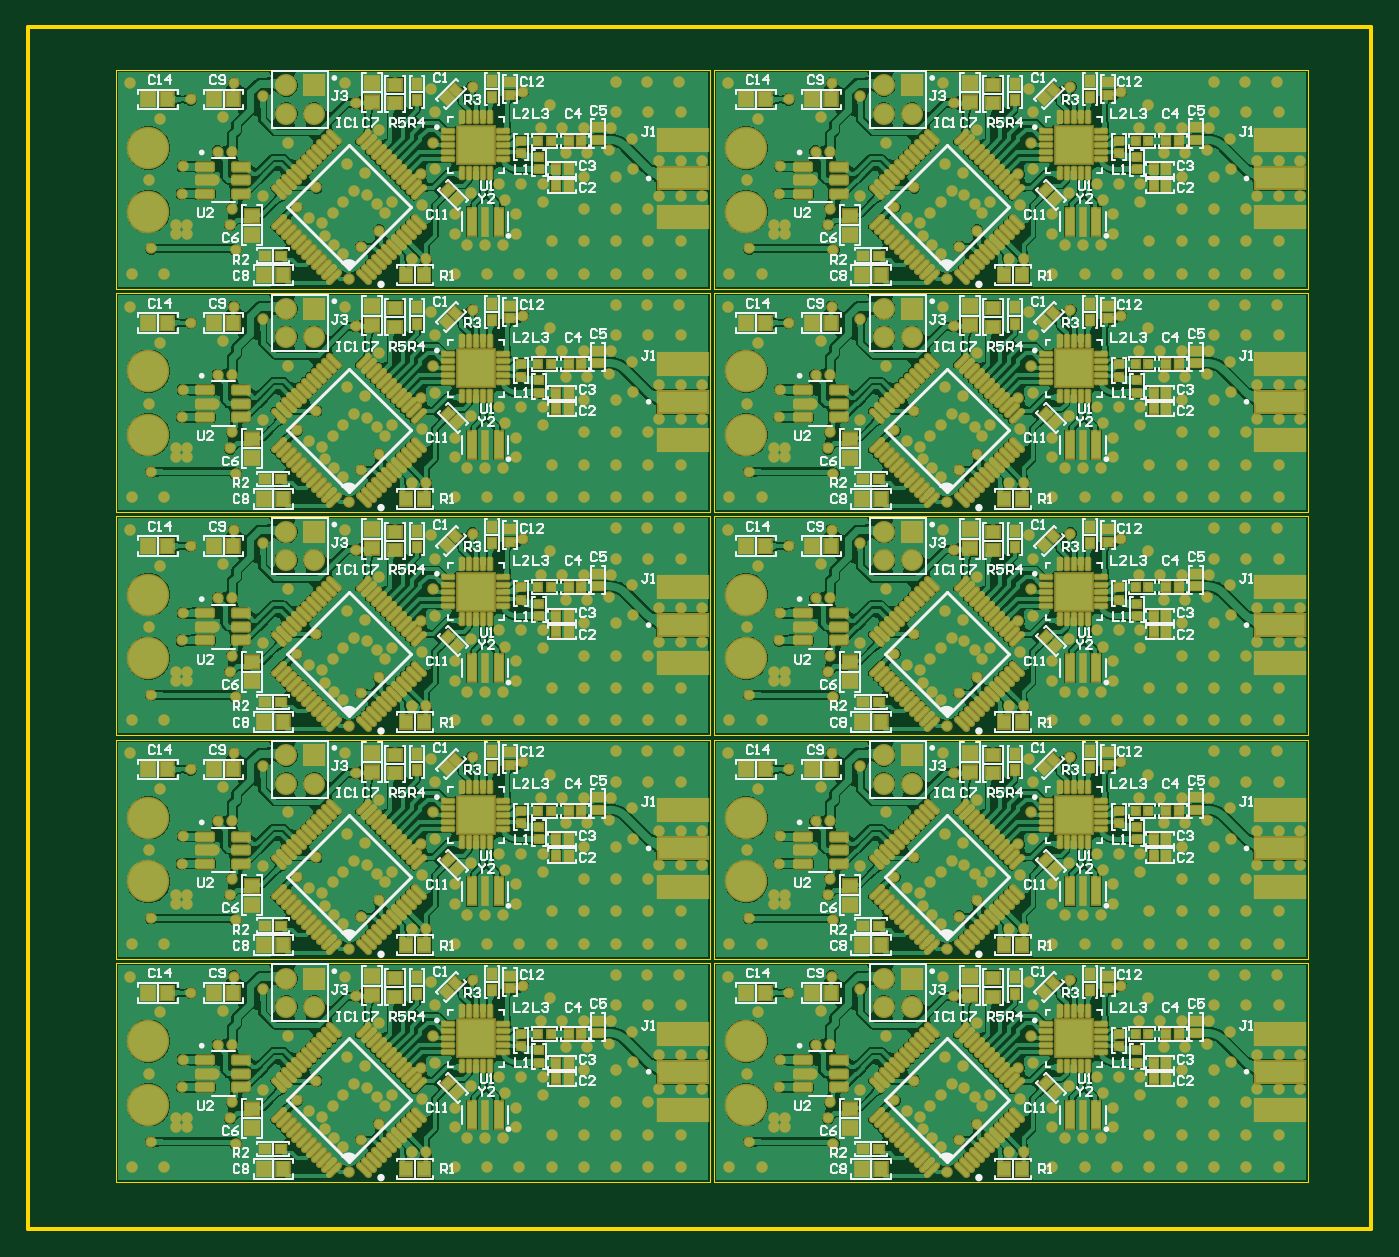
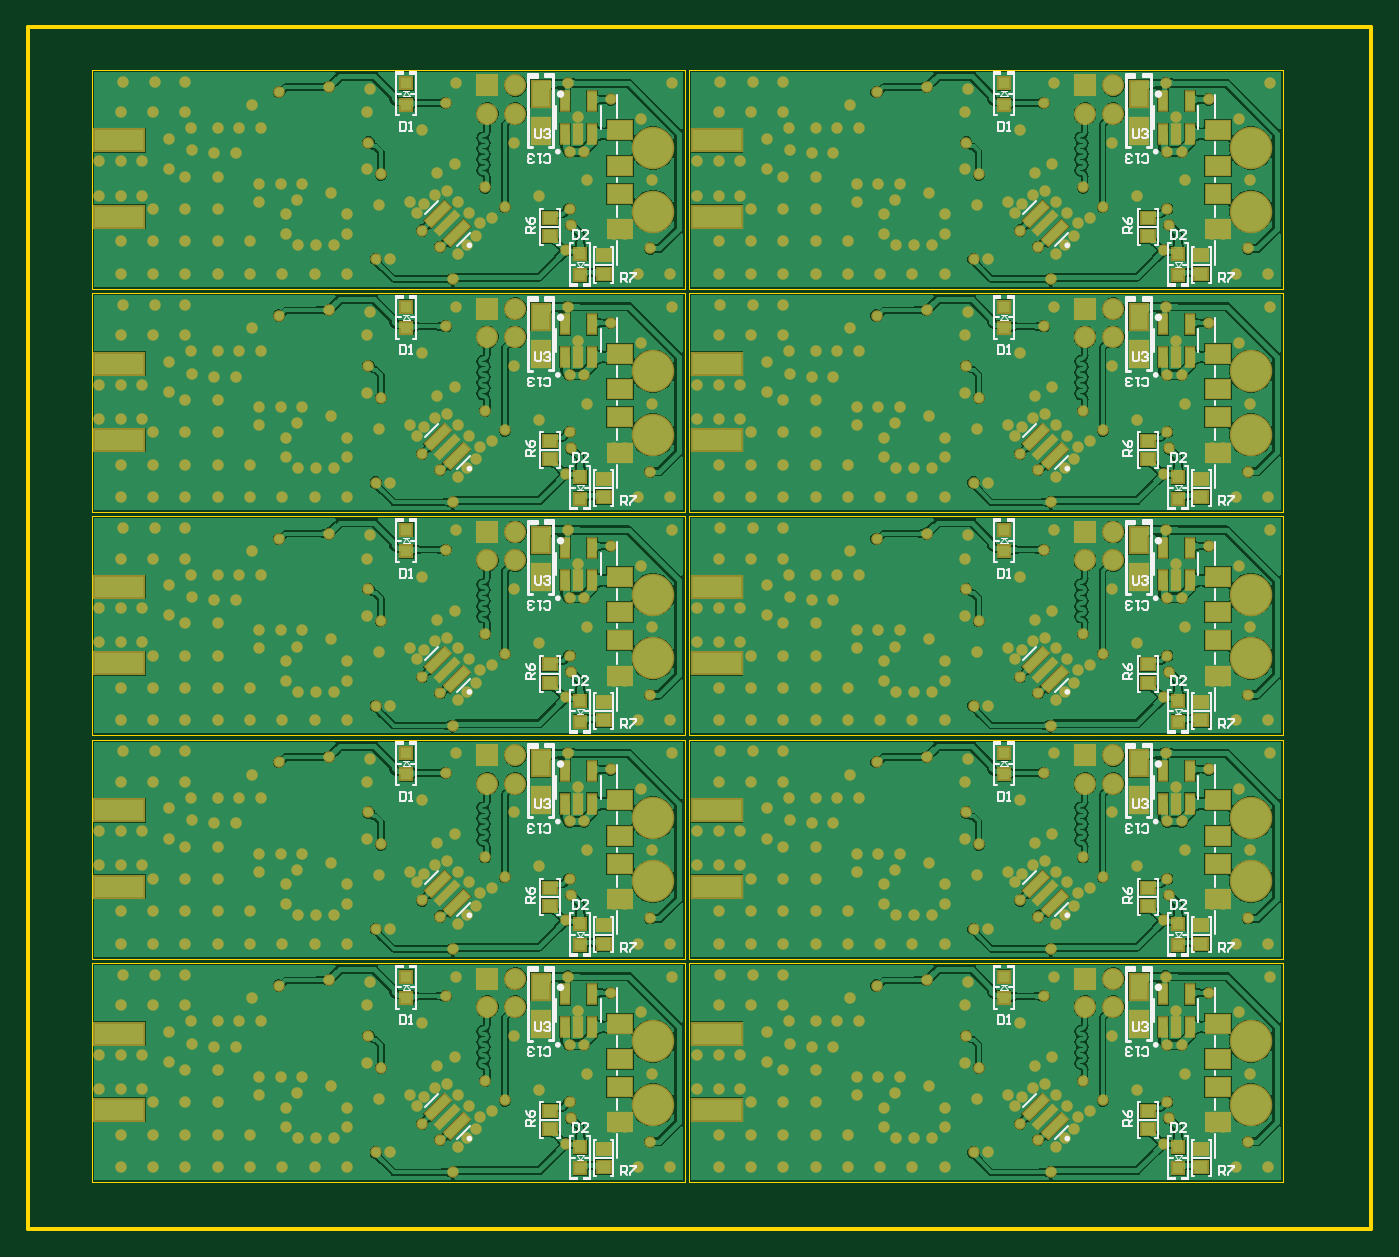
Circuit board: 10 layer files. Board 95.0 x 85.0 mm.
- bottom_copper: USB_RF_Embedded_Board.GBL (294988 bytes)
- bottom_silk: USB_RF_Embedded_Board.GBO (40569 bytes)
- paste: USB_RF_Embedded_Board.GBP (5990 bytes)
- bottom_mask: USB_RF_Embedded_Board.GBS (31230 bytes)
- outline: USB_RF_Embedded_Board.GKO (1318 bytes)
- outline: USB_RF_Embedded_Board.GM1 (271 bytes)
- top_copper: USB_RF_Embedded_Board.GTL (522031 bytes)
- top_silk: USB_RF_Embedded_Board.GTO (110031 bytes)
- paste: USB_RF_Embedded_Board.GTP (31447 bytes)
- top_mask: USB_RF_Embedded_Board.GTS (53799 bytes)

=== bottom_copper: USB_RF_Embedded_Board.GBL (294988 bytes, source omitted) ===
=== bottom_silk: USB_RF_Embedded_Board.GBO (40569 bytes, source omitted) ===
=== paste: USB_RF_Embedded_Board.GBP ===
G04*
G04 #@! TF.GenerationSoftware,Altium Limited,Altium Designer,22.10.1 (41)*
G04*
G04 Layer_Color=65280*
%FSTAX24Y24*%
%MOIN*%
G70*
G04*
G04 #@! TF.SameCoordinates,45835C21-10AE-4195-8F6B-2C948669ADBA*
G04*
G04*
G04 #@! TF.FilePolarity,Positive*
G04*
G01*
G75*
%ADD17R,0.1378X0.0591*%
%ADD29R,0.0374X0.0335*%
%ADD46R,0.0484X0.0709*%
%ADD47R,0.0315X0.0315*%
%ADD48R,0.0236X0.0520*%
G04:AMPARAMS|DCode=49|XSize=15.7mil|YSize=74.8mil|CornerRadius=0mil|HoleSize=0mil|Usage=FLASHONLY|Rotation=45.000|XOffset=0mil|YOffset=0mil|HoleType=Round|Shape=Rectangle|*
%AMROTATEDRECTD49*
4,1,4,0.0209,-0.0320,-0.0320,0.0209,-0.0209,0.0320,0.0320,-0.0209,0.0209,-0.0320,0.0*
%
%ADD49ROTATEDRECTD49*%

G04:AMPARAMS|DCode=50|XSize=23.6mil|YSize=74.8mil|CornerRadius=0mil|HoleSize=0mil|Usage=FLASHONLY|Rotation=45.000|XOffset=0mil|YOffset=0mil|HoleType=Round|Shape=Rectangle|*
%AMROTATEDRECTD50*
4,1,4,0.0181,-0.0348,-0.0348,0.0181,-0.0181,0.0348,0.0348,-0.0181,0.0181,-0.0348,0.0*
%
%ADD50ROTATEDRECTD50*%

%ADD51R,0.0669X0.0512*%
D17*
X033323Y017584D02*
D03*
Y015458D02*
D03*
X049976Y017584D02*
D03*
Y015458D02*
D03*
X033323Y023805D02*
D03*
Y021679D02*
D03*
X049976Y023805D02*
D03*
Y021679D02*
D03*
X033323Y030025D02*
D03*
Y027899D02*
D03*
X049976Y030025D02*
D03*
Y027899D02*
D03*
X033323Y036246D02*
D03*
Y03412D02*
D03*
X049976Y036246D02*
D03*
Y03412D02*
D03*
X033323Y042466D02*
D03*
Y04034D02*
D03*
X049976Y042466D02*
D03*
Y04034D02*
D03*
D29*
X021323Y014915D02*
D03*
Y015427D02*
D03*
X019823Y014377D02*
D03*
X019823Y013865D02*
D03*
X037976Y014915D02*
D03*
Y015427D02*
D03*
X036476Y014377D02*
D03*
X036476Y013865D02*
D03*
X021323Y021136D02*
D03*
Y021648D02*
D03*
X019823Y020598D02*
D03*
X019823Y020086D02*
D03*
X037976Y021136D02*
D03*
Y021648D02*
D03*
X036476Y020598D02*
D03*
X036476Y020086D02*
D03*
X021323Y027356D02*
D03*
Y027868D02*
D03*
X019823Y026818D02*
D03*
X019823Y026306D02*
D03*
X037976Y027356D02*
D03*
Y027868D02*
D03*
X036476Y026818D02*
D03*
X036476Y026306D02*
D03*
X021323Y033577D02*
D03*
Y034089D02*
D03*
X019823Y033039D02*
D03*
X019823Y032527D02*
D03*
X037976Y033577D02*
D03*
Y034089D02*
D03*
X036476Y033039D02*
D03*
X036476Y032527D02*
D03*
X021323Y039797D02*
D03*
Y040309D02*
D03*
X019823Y039259D02*
D03*
X019823Y038747D02*
D03*
X037976Y039797D02*
D03*
Y040309D02*
D03*
X036476Y039259D02*
D03*
X036476Y038747D02*
D03*
D46*
X021573Y017856D02*
D03*
Y018887D02*
D03*
X038226Y017856D02*
D03*
Y018887D02*
D03*
X021573Y024076D02*
D03*
Y025108D02*
D03*
X038226Y024076D02*
D03*
Y025108D02*
D03*
X021573Y030297D02*
D03*
Y031328D02*
D03*
X038226Y030297D02*
D03*
Y031328D02*
D03*
X021573Y036517D02*
D03*
Y037548D02*
D03*
X038226Y036517D02*
D03*
Y037548D02*
D03*
X021573Y042737D02*
D03*
Y043769D02*
D03*
X038226Y042737D02*
D03*
Y043769D02*
D03*
D47*
X025323Y018581D02*
D03*
Y019171D02*
D03*
X020473Y014417D02*
D03*
X020473Y013826D02*
D03*
X041976Y018581D02*
D03*
Y019171D02*
D03*
X037126Y014417D02*
D03*
X037126Y013826D02*
D03*
X025323Y024801D02*
D03*
Y025392D02*
D03*
X020473Y020637D02*
D03*
X020473Y020047D02*
D03*
X041976Y024801D02*
D03*
Y025392D02*
D03*
X037126Y020637D02*
D03*
X037126Y020047D02*
D03*
X025323Y031022D02*
D03*
Y031612D02*
D03*
X020473Y026858D02*
D03*
X020473Y026267D02*
D03*
X041976Y031022D02*
D03*
Y031612D02*
D03*
X037126Y026858D02*
D03*
X037126Y026267D02*
D03*
X025323Y037242D02*
D03*
Y037833D02*
D03*
X020473Y033078D02*
D03*
X020473Y032487D02*
D03*
X041976Y037242D02*
D03*
Y037833D02*
D03*
X037126Y033078D02*
D03*
X037126Y032487D02*
D03*
X025323Y043463D02*
D03*
Y044053D02*
D03*
X020473Y039298D02*
D03*
X020473Y038708D02*
D03*
X041976Y043463D02*
D03*
Y044053D02*
D03*
X037126Y039298D02*
D03*
X037126Y038708D02*
D03*
D48*
X020523Y017769D02*
D03*
X020897D02*
D03*
X020149D02*
D03*
Y018674D02*
D03*
X020897D02*
D03*
X037176Y017769D02*
D03*
X03755D02*
D03*
X036802D02*
D03*
Y018674D02*
D03*
X03755D02*
D03*
X020523Y023989D02*
D03*
X020897D02*
D03*
X020149D02*
D03*
Y024895D02*
D03*
X020897D02*
D03*
X037176Y023989D02*
D03*
X03755D02*
D03*
X036802D02*
D03*
Y024895D02*
D03*
X03755D02*
D03*
X020523Y03021D02*
D03*
X020897D02*
D03*
X020149D02*
D03*
Y031115D02*
D03*
X020897D02*
D03*
X037176Y03021D02*
D03*
X03755D02*
D03*
X036802D02*
D03*
Y031115D02*
D03*
X03755D02*
D03*
X020523Y03643D02*
D03*
X020897D02*
D03*
X020149D02*
D03*
Y037335D02*
D03*
X020897D02*
D03*
X037176Y03643D02*
D03*
X03755D02*
D03*
X036802D02*
D03*
Y037335D02*
D03*
X03755D02*
D03*
X020523Y04265D02*
D03*
X020897D02*
D03*
X020149D02*
D03*
Y043556D02*
D03*
X020897D02*
D03*
X037176Y04265D02*
D03*
X03755D02*
D03*
X036802D02*
D03*
Y043556D02*
D03*
X03755D02*
D03*
D49*
X024173Y015271D02*
D03*
X040826D02*
D03*
X024173Y021492D02*
D03*
X040826D02*
D03*
X024173Y027712D02*
D03*
X040826D02*
D03*
X024173Y033933D02*
D03*
X040826D02*
D03*
X024173Y040153D02*
D03*
X040826D02*
D03*
D50*
X023908Y015007D02*
D03*
X024437Y015536D02*
D03*
X040562Y015007D02*
D03*
X041091Y015536D02*
D03*
X023908Y021227D02*
D03*
X024437Y021756D02*
D03*
X040562Y021227D02*
D03*
X041091Y021756D02*
D03*
X023908Y027448D02*
D03*
X024437Y027977D02*
D03*
X040562Y027448D02*
D03*
X041091Y027977D02*
D03*
X023908Y033668D02*
D03*
X024437Y034197D02*
D03*
X040562Y033668D02*
D03*
X041091Y034197D02*
D03*
X023908Y039889D02*
D03*
X024437Y040418D02*
D03*
X040562Y039889D02*
D03*
X041091Y040418D02*
D03*
D51*
X019369Y017863D02*
D03*
Y015108D02*
D03*
Y016879D02*
D03*
Y016092D02*
D03*
X036023Y017863D02*
D03*
Y015108D02*
D03*
Y016879D02*
D03*
Y016092D02*
D03*
X019369Y024084D02*
D03*
Y021328D02*
D03*
Y0231D02*
D03*
Y022312D02*
D03*
X036023Y024084D02*
D03*
Y021328D02*
D03*
Y0231D02*
D03*
Y022312D02*
D03*
X019369Y030304D02*
D03*
Y027548D02*
D03*
Y02932D02*
D03*
Y028533D02*
D03*
X036023Y030304D02*
D03*
Y027548D02*
D03*
Y02932D02*
D03*
Y028533D02*
D03*
X019369Y036525D02*
D03*
Y033769D02*
D03*
Y035541D02*
D03*
Y034753D02*
D03*
X036023Y036525D02*
D03*
Y033769D02*
D03*
Y035541D02*
D03*
Y034753D02*
D03*
X019369Y042745D02*
D03*
Y039989D02*
D03*
Y041761D02*
D03*
Y040974D02*
D03*
X036023Y042745D02*
D03*
Y039989D02*
D03*
Y041761D02*
D03*
Y040974D02*
D03*
M02*

=== bottom_mask: USB_RF_Embedded_Board.GBS (31230 bytes, source omitted) ===
=== outline: USB_RF_Embedded_Board.GKO ===
G04*
G04 #@! TF.GenerationSoftware,Altium Limited,Altium Designer,22.10.1 (41)*
G04*
G04 Layer_Color=16711935*
%FSTAX24Y24*%
%MOIN*%
G70*
G04*
G04 #@! TF.SameCoordinates,45835C21-10AE-4195-8F6B-2C948669ADBA*
G04*
G04*
G04 #@! TF.FilePolarity,Positive*
G04*
G01*
G75*
%ADD12C,0.0100*%
%ADD96C,0.0004*%
D12*
X015098Y01215D02*
X0525D01*
X015098Y045615D02*
X0525D01*
Y01215D02*
Y045615D01*
X015098Y01215D02*
Y045615D01*
D96*
X01755Y01345D02*
Y019552D01*
Y01345D02*
X034085D01*
Y019552D01*
X01755D02*
X034085D01*
X034204Y01345D02*
Y019552D01*
Y01345D02*
X050739D01*
Y019552D01*
X034204D02*
X050739D01*
X01755Y01967D02*
Y025773D01*
Y01967D02*
X034085D01*
Y025773D01*
X01755D02*
X034085D01*
X034204Y01967D02*
Y025773D01*
Y01967D02*
X050739D01*
Y025773D01*
X034204D02*
X050739D01*
X01755Y025891D02*
Y031993D01*
Y025891D02*
X034085D01*
Y031993D01*
X01755D02*
X034085D01*
X034204Y025891D02*
Y031993D01*
Y025891D02*
X050739D01*
Y031993D01*
X034204D02*
X050739D01*
X01755Y032111D02*
Y038214D01*
Y032111D02*
X034085D01*
Y038214D01*
X01755D02*
X034085D01*
X034204Y032111D02*
Y038214D01*
Y032111D02*
X050739D01*
Y038214D01*
X034204D02*
X050739D01*
X01755Y038332D02*
Y044434D01*
Y038332D02*
X034085D01*
Y044434D01*
X01755D02*
X034085D01*
X034204Y038332D02*
Y044434D01*
Y038332D02*
X050739D01*
Y044434D01*
X034204D02*
X050739D01*
M02*

=== outline: USB_RF_Embedded_Board.GM1 ===
G04*
G04 #@! TF.GenerationSoftware,Altium Limited,Altium Designer,22.10.1 (41)*
G04*
G04 Layer_Color=8421504*
%FSTAX24Y24*%
%MOIN*%
G70*
G04*
G04 #@! TF.SameCoordinates,45835C21-10AE-4195-8F6B-2C948669ADBA*
G04*
G04*
G04 #@! TF.FilePolarity,Positive*
G04*
G01*
G75*
M02*

=== top_copper: USB_RF_Embedded_Board.GTL (522031 bytes, source omitted) ===
=== top_silk: USB_RF_Embedded_Board.GTO (110031 bytes, source omitted) ===
=== paste: USB_RF_Embedded_Board.GTP (31447 bytes, source omitted) ===
=== top_mask: USB_RF_Embedded_Board.GTS (53799 bytes, source omitted) ===
